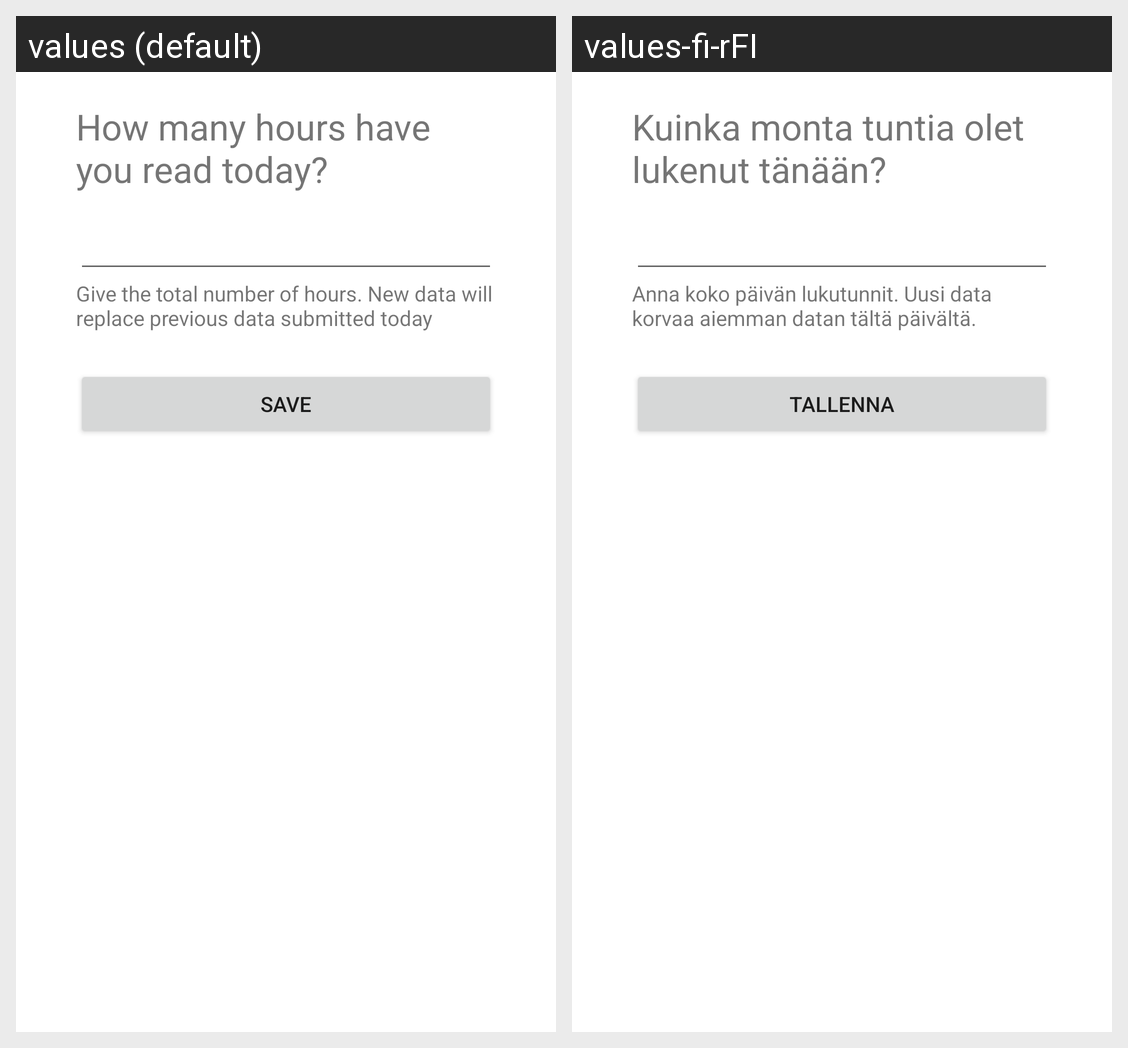

This grid shows one Android layout under two languages. Give, for every string resource on the screen, its name, the default text and each shown locale's text.
Android screen res/layout/fragment_today.xml rendered under 2 locales, left to right: values (default), values-fi-rFI. Device: Nexus 5 (rendered at 1080×1920; each locale shown at half size, 540×960, under a caption strip naming it); theme Theme.KirjaSovellus.
Strings drawn on this screen, with the default value and each locale's value (text and hints the layout hard-codes, and strings that could not be matched under every locale, appear in the picture but are not listed):

today_header
  values: How many hours have you read today?
  values-fi-rFI: Kuinka monta tuntia olet lukenut tänään?

save
  values: Save
  values-fi-rFI: Tallenna

today_hint
  values: Give the total number of hours. New data will replace previous data submitted today
  values-fi-rFI: Anna koko päivän lukutunnit. Uusi data korvaa aiemman datan tältä päivältä.
